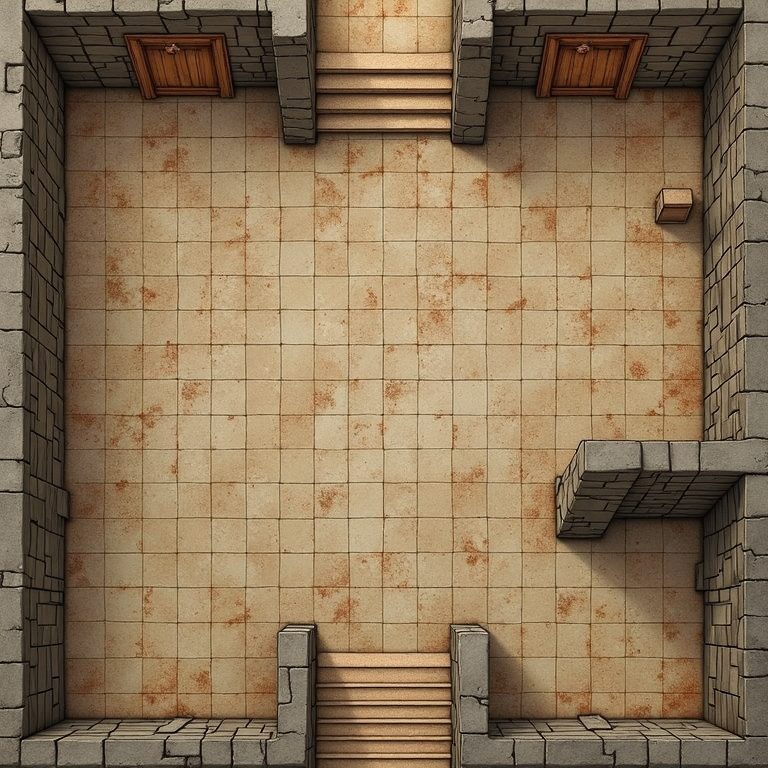
Generation parameters embedded in this image by AUTOMATIC1111 Stable Diffusion web UI or a fork of it (Forge, ...) (PNG 'parameters' text chunk):
an empty dungeon map , overhead view, top down view, 3d, square wood doors, inside corners, stairs, roguelike, tileable,  thick walls, low walls, evenly lit, shadowless, no shadows, minimal shading,  flat design,  passage , <lora:dnd-maps:0.6> Dnd_maps
Negative prompt: shadows, dramatic lighting, ambient lighting, torch, lamp, candle, light source, grayscale,
Steps: 30, Sampler: Euler, Schedule type: SGM Uniform, CFG scale: 1, Distilled CFG Scale: 3.5, Seed: 3219511004, Size: 768x768, Model hash: 1be961341b, Model: flux1DevFp8_v10, Lora hashes: "dnd-maps: b386df333317", Version: f2.0.1v1.10.1-previous-659-gc055f2d4, Module 1: t5xxl_fp16, Module 2: clip_l, Module 3: FLUX_VAE